4-way image classification set "MRI_PROCESSED" from GitHub (JpLimags/MRI_based_brain_tumor_detection); label vocabulary: glioma tumor, meningioma tumor, no tumor, pituitary tumor.

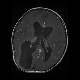
Label: glioma tumor

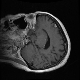
Label: meningioma tumor

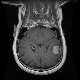
Label: meningioma tumor

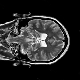
Label: no tumor

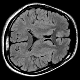
Label: no tumor

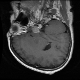
Label: pituitary tumor
